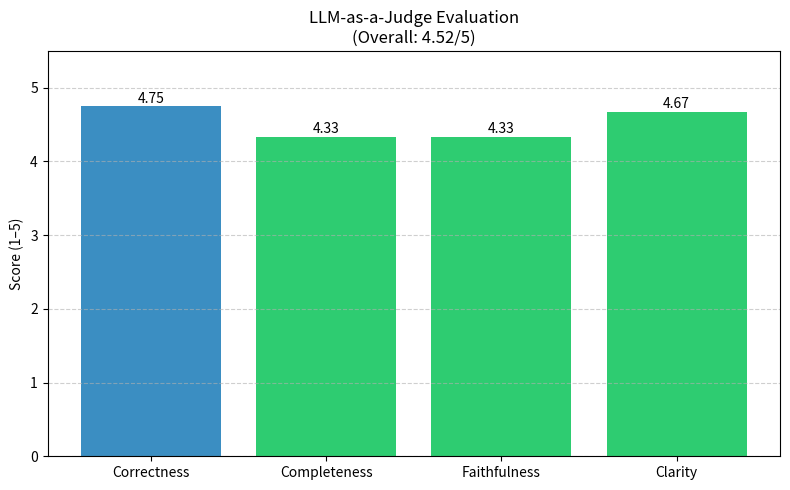

This chart was generated by the following Python code:
import matplotlib.pyplot as plt

# Richtige Werte
labels = ["Correctness", "Completeness", "Faithfulness", "Clarity"]
scores = [4.75, 4.33, 4.33, 4.67]

# Farben (wie dein Plot: blau + grün)
colors = ["#3b8ec2", "#2ecc71", "#2ecc71", "#2ecc71"]

plt.figure(figsize=(8,5))
bars = plt.bar(labels, scores, color=colors)

# Werte über Balken anzeigen
for bar in bars:
    height = bar.get_height()
    plt.text(bar.get_x() + bar.get_width()/2, height + 0.05,
             f"{height:.2f}", ha='center', fontsize=10)

plt.ylim(0, 5.5)
plt.ylabel("Score (1–5)")
plt.title("LLM-as-a-Judge Evaluation\n(Overall: 4.52/5)")

plt.grid(axis='y', linestyle='--', alpha=0.6)
plt.tight_layout()

plt.savefig("judge_scores_correct.png", dpi=300)
plt.show()
